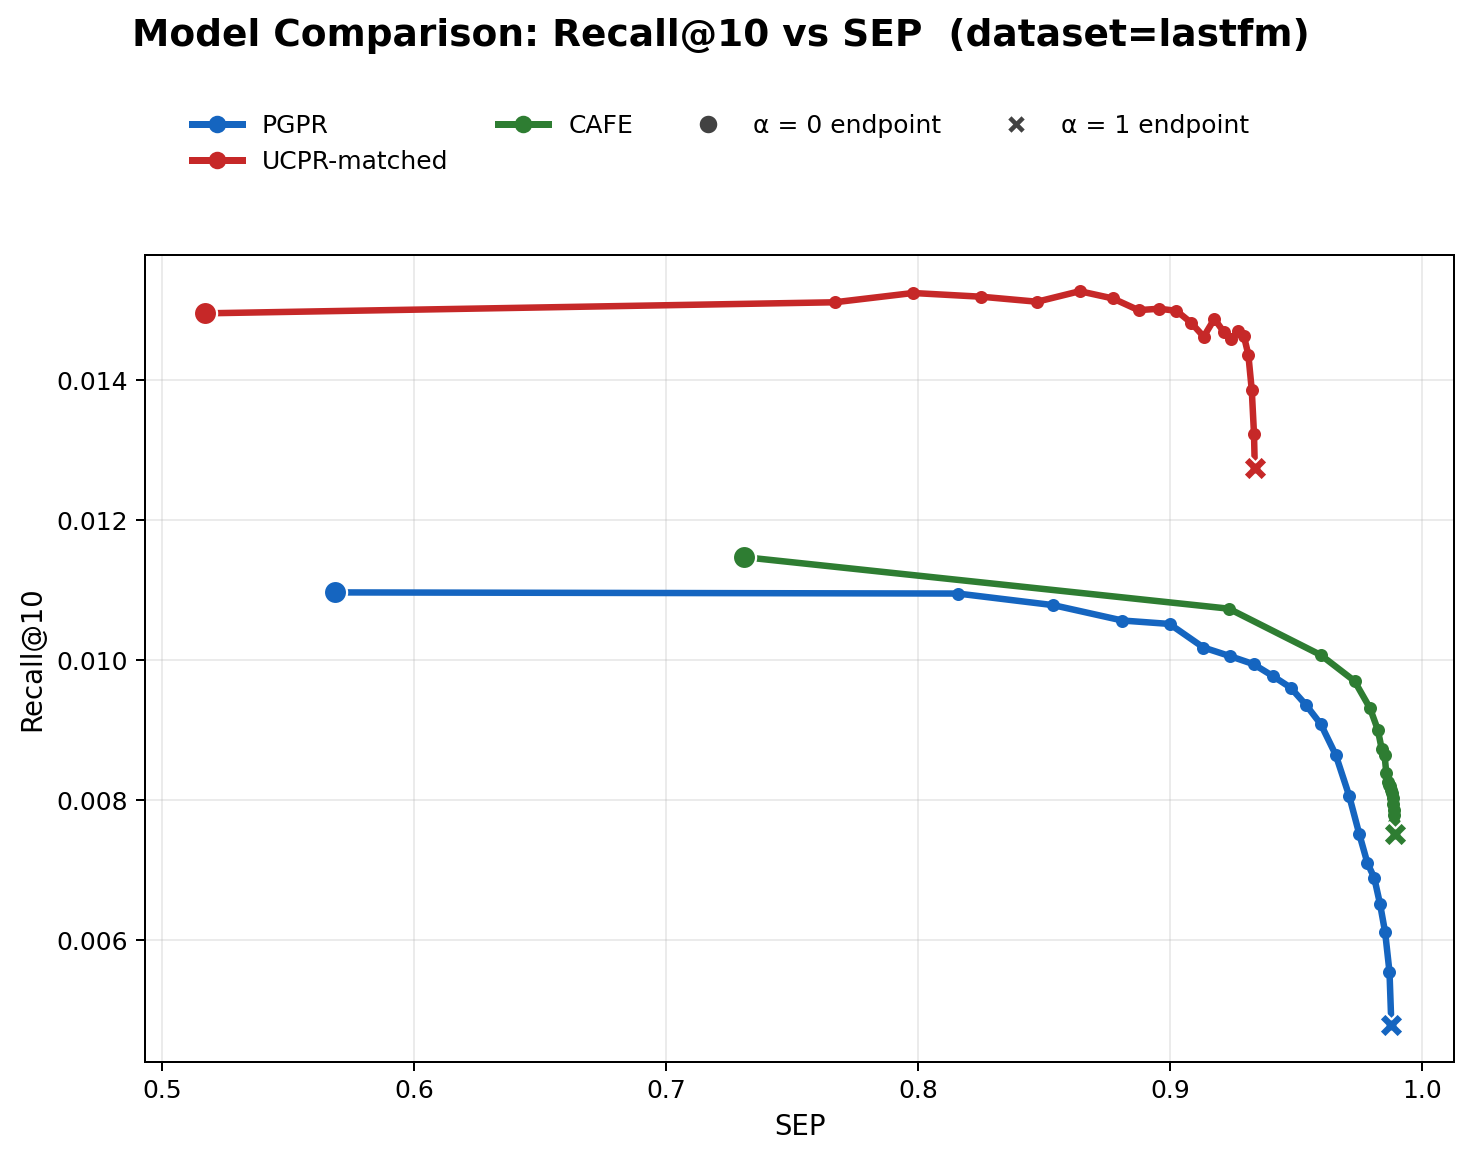

Data behind this chart, as committed beside it:
model, alpha, recall, SEP
PGPR, 0.0000, 0.0110, 0.5688
PGPR, 0.0500, 0.0110, 0.8158
PGPR, 0.1000, 0.0108, 0.8537
PGPR, 0.1500, 0.0106, 0.8810
PGPR, 0.2000, 0.0105, 0.8997
PGPR, 0.2500, 0.0102, 0.9132
PGPR, 0.3000, 0.0101, 0.9238
PGPR, 0.3500, 0.0099, 0.9330
PGPR, 0.4000, 0.0098, 0.9409
PGPR, 0.4500, 0.0096, 0.9478
PGPR, 0.5000, 0.0094, 0.9539
PGPR, 0.5500, 0.0091, 0.9598
PGPR, 0.6000, 0.0086, 0.9657
PGPR, 0.6500, 0.0081, 0.9710
PGPR, 0.7000, 0.0075, 0.9750
PGPR, 0.7500, 0.0071, 0.9782
PGPR, 0.8000, 0.0069, 0.9809
PGPR, 0.8500, 0.0065, 0.9833
PGPR, 0.9000, 0.0061, 0.9853
PGPR, 0.9500, 0.0055, 0.9870
PGPR, 1, 0.0048, 0.9877
UCPR-matched, 0.0000, 0.0150, 0.5170
UCPR-matched, 0.0500, 0.0151, 0.7669
UCPR-matched, 0.1000, 0.0152, 0.7980
UCPR-matched, 0.1500, 0.0152, 0.8251
UCPR-matched, 0.2000, 0.0151, 0.8472
UCPR-matched, 0.2500, 0.0153, 0.8641
UCPR-matched, 0.3000, 0.0152, 0.8772
UCPR-matched, 0.3500, 0.0150, 0.8874
UCPR-matched, 0.4000, 0.0150, 0.8955
UCPR-matched, 0.4500, 0.0150, 0.9025
UCPR-matched, 0.5000, 0.0148, 0.9083
UCPR-matched, 0.5500, 0.0146, 0.9133
UCPR-matched, 0.6000, 0.0149, 0.9175
UCPR-matched, 0.6500, 0.0147, 0.9212
UCPR-matched, 0.7000, 0.0146, 0.9243
UCPR-matched, 0.7500, 0.0147, 0.9269
UCPR-matched, 0.8000, 0.0146, 0.9292
UCPR-matched, 0.8500, 0.0144, 0.9310
UCPR-matched, 0.9000, 0.0139, 0.9324
UCPR-matched, 0.9500, 0.0132, 0.9332
UCPR-matched, 1, 0.0127, 0.9336
CAFE, 0.0000, 0.0115, 0.7308
CAFE, 0.0500, 0.0107, 0.9233
CAFE, 0.1000, 0.0101, 0.9598
CAFE, 0.1500, 0.0097, 0.9731
CAFE, 0.2000, 0.0093, 0.9793
CAFE, 0.2500, 0.0090, 0.9824
CAFE, 0.3000, 0.0087, 0.9839
CAFE, 0.3500, 0.0087, 0.9850
CAFE, 0.4000, 0.0084, 0.9857
CAFE, 0.4500, 0.0083, 0.9863
CAFE, 0.5000, 0.0082, 0.9869
CAFE, 0.5500, 0.0082, 0.9873
CAFE, 0.6000, 0.0081, 0.9876
CAFE, 0.6500, 0.0081, 0.9879
CAFE, 0.7000, 0.0080, 0.9882
CAFE, 0.7500, 0.0079, 0.9884
CAFE, 0.8000, 0.0079, 0.9886
CAFE, 0.8500, 0.0078, 0.9888
... 3 more rows
